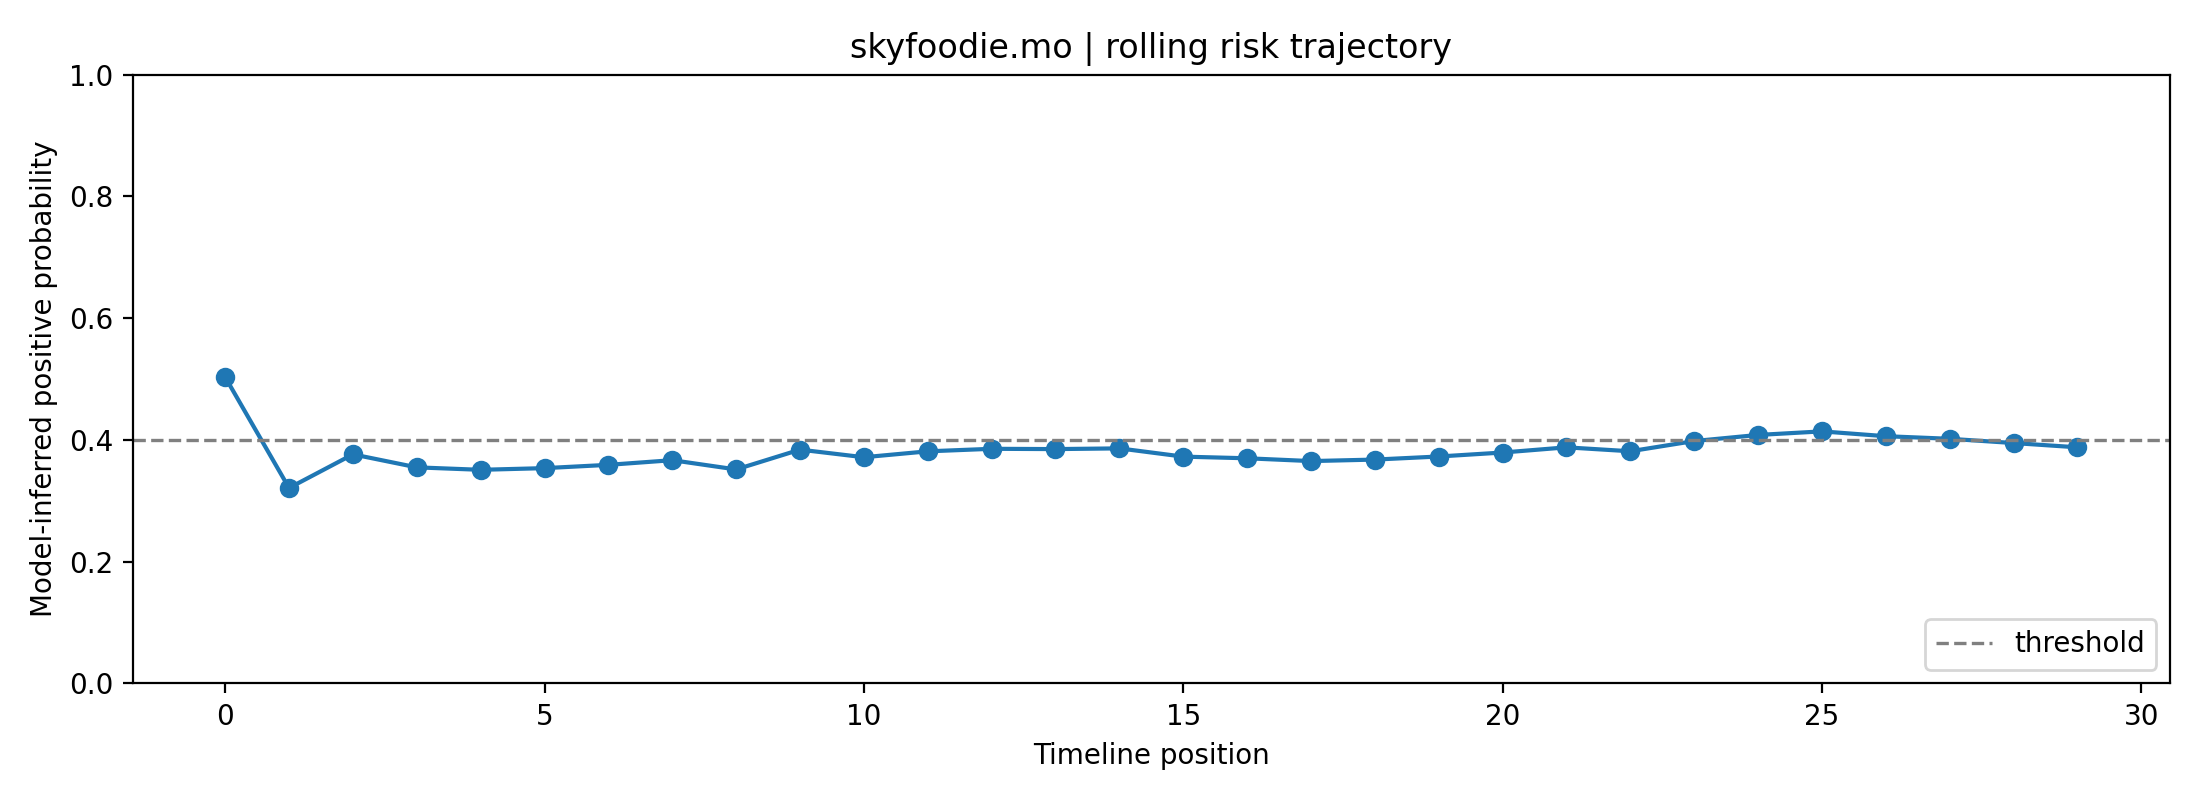

The data file committed next to this chart (first rows):
fold, user_id, label, position, risk_prob, raw_prob, logit, n_posts_used, mode
4, skyfoodie.mo, 0, 0, 0.5032, 0.6079, 0.4384, 1, rolling
4, skyfoodie.mo, 0, 1, 0.3211, 0.4892, -0.04312, 2, rolling
4, skyfoodie.mo, 0, 2, 0.3763, 0.5277, 0.1109, 3, rolling
4, skyfoodie.mo, 0, 3, 0.3549, 0.5132, 0.05263, 4, rolling
4, skyfoodie.mo, 0, 4, 0.3509, 0.5104, 0.04148, 5, rolling
4, skyfoodie.mo, 0, 5, 0.3537, 0.5123, 0.04909, 6, rolling
4, skyfoodie.mo, 0, 6, 0.3591, 0.516, 0.06403, 7, rolling
4, skyfoodie.mo, 0, 7, 0.3667, 0.5212, 0.08492, 8, rolling
4, skyfoodie.mo, 0, 8, 0.3515, 0.5108, 0.04313, 8, rolling
4, skyfoodie.mo, 0, 9, 0.3841, 0.5329, 0.1317, 8, rolling
4, skyfoodie.mo, 0, 10, 0.3716, 0.5245, 0.0981, 8, rolling
4, skyfoodie.mo, 0, 11, 0.3813, 0.531, 0.1242, 8, rolling
4, skyfoodie.mo, 0, 12, 0.3854, 0.5338, 0.1353, 8, rolling
4, skyfoodie.mo, 0, 13, 0.385, 0.5335, 0.1341, 8, rolling
4, skyfoodie.mo, 0, 14, 0.3861, 0.5342, 0.1372, 8, rolling
4, skyfoodie.mo, 0, 15, 0.3726, 0.5252, 0.1008, 8, rolling
4, skyfoodie.mo, 0, 16, 0.3699, 0.5233, 0.09342, 8, rolling
4, skyfoodie.mo, 0, 17, 0.3653, 0.5202, 0.08092, 8, rolling
4, skyfoodie.mo, 0, 18, 0.3677, 0.5219, 0.08764, 8, rolling
4, skyfoodie.mo, 0, 19, 0.3728, 0.5253, 0.1013, 8, rolling
4, skyfoodie.mo, 0, 20, 0.3793, 0.5297, 0.119, 8, rolling
4, skyfoodie.mo, 0, 21, 0.3878, 0.5354, 0.1417, 8, rolling
4, skyfoodie.mo, 0, 22, 0.3814, 0.5311, 0.1245, 8, rolling
4, skyfoodie.mo, 0, 23, 0.3982, 0.5422, 0.1691, 8, rolling
4, skyfoodie.mo, 0, 24, 0.4082, 0.5487, 0.1954, 8, rolling
4, skyfoodie.mo, 0, 25, 0.414, 0.5525, 0.2107, 8, rolling
4, skyfoodie.mo, 0, 26, 0.4061, 0.5474, 0.19, 8, rolling
4, skyfoodie.mo, 0, 27, 0.4019, 0.5446, 0.1788, 8, rolling
4, skyfoodie.mo, 0, 28, 0.3949, 0.54, 0.1605, 8, rolling
4, skyfoodie.mo, 0, 29, 0.3879, 0.5354, 0.1418, 8, rolling
